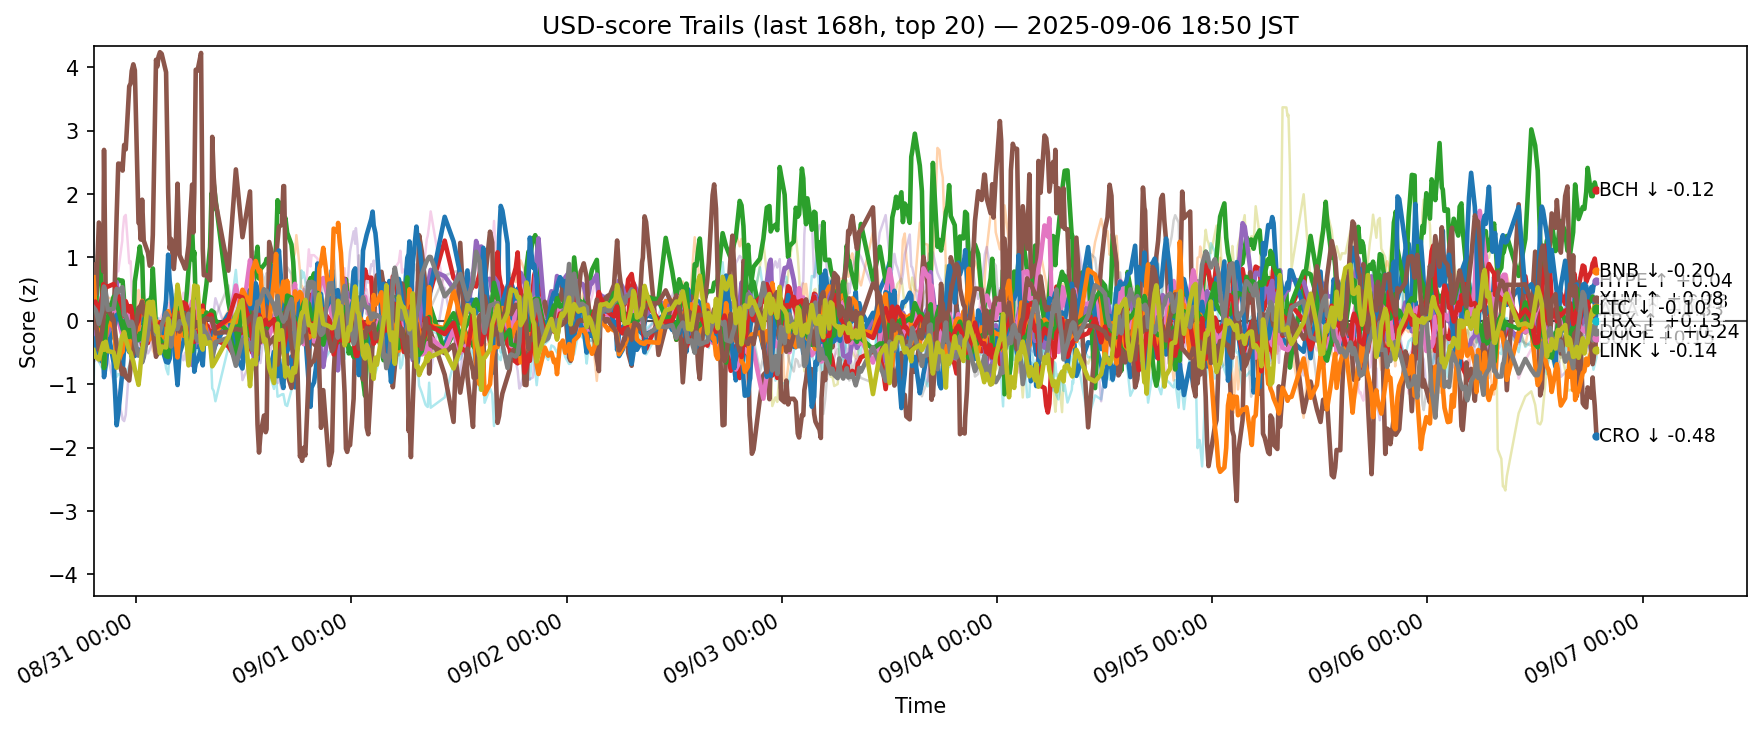

Data behind this chart, as committed beside it:
ts, side, symbol, score
2025-08-30 10:15:30.997266+00:00, usd, ADA, -0.08373
2025-08-30 10:15:30.997266+00:00, usd, AVAX, -0.5193
2025-08-30 10:15:30.997266+00:00, usd, BCH, 0.1577
2025-08-30 10:15:30.997266+00:00, usd, BNB, 0.127
2025-08-30 10:15:30.997266+00:00, usd, BTC, -0.09126
2025-08-30 10:15:30.997266+00:00, usd, CRO, 0.8896
2025-08-30 10:15:30.997266+00:00, usd, DOGE, 0.07908
2025-08-30 10:15:30.997266+00:00, usd, ETH, 0.3626
2025-08-30 10:15:30.997266+00:00, usd, HBAR, -1.002
2025-08-30 10:15:30.997266+00:00, usd, HYPE, -0.5558
2025-08-30 10:15:30.997266+00:00, usd, LINK, 0.6888
2025-08-30 10:15:30.997266+00:00, usd, LTC, 0.1153
2025-08-30 10:15:30.997266+00:00, usd, SHIB, 0.2178
2025-08-30 10:15:30.997266+00:00, usd, SOL, -0.2885
2025-08-30 10:15:30.997266+00:00, usd, SUI, 0.07957
2025-08-30 10:15:30.997266+00:00, usd, TON, 0.2905
2025-08-30 10:15:30.997266+00:00, usd, TRX, 0.2133
2025-08-30 10:15:30.997266+00:00, usd, UNI, 0.08687
2025-08-30 10:15:30.997266+00:00, usd, XLM, -0.4624
2025-08-30 10:15:30.997266+00:00, usd, XRP, -0.3613
2025-08-30 10:26:54.249607+00:00, usd, ADA, 0.03552
2025-08-30 10:26:54.249607+00:00, usd, AVAX, -0.372
2025-08-30 10:26:54.249607+00:00, usd, BCH, 0.3873
2025-08-30 10:26:54.249607+00:00, usd, BNB, 0.05896
2025-08-30 10:26:54.249607+00:00, usd, BTC, -0.2229
2025-08-30 10:26:54.249607+00:00, usd, CRO, 0.4112
2025-08-30 10:26:54.249607+00:00, usd, DOGE, 0.05295
2025-08-30 10:26:54.249607+00:00, usd, ETH, 0.2912
2025-08-30 10:26:54.249607+00:00, usd, HBAR, -0.06405
2025-08-30 10:26:54.249607+00:00, usd, HYPE, -0.3232
2025-08-30 10:26:54.249607+00:00, usd, LINK, 0.2386
2025-08-30 10:26:54.249607+00:00, usd, LTC, 0.1625
2025-08-30 10:26:54.249607+00:00, usd, SHIB, 0.3054
2025-08-30 10:26:54.249607+00:00, usd, SOL, -0.6275
2025-08-30 10:26:54.249607+00:00, usd, SUI, -0.1014
2025-08-30 10:26:54.249607+00:00, usd, TON, 0.3568
2025-08-30 10:26:54.249607+00:00, usd, TRX, 0.1773
2025-08-30 10:26:54.249607+00:00, usd, UNI, 0.2906
2025-08-30 10:26:54.249607+00:00, usd, XLM, -0.5632
2025-08-30 10:26:54.249607+00:00, usd, XRP, -0.5507
2025-08-30 10:33:42.927461+00:00, usd, ADA, 0.03581
2025-08-30 10:33:42.927461+00:00, usd, AVAX, -0.2095
2025-08-30 10:33:42.927461+00:00, usd, BCH, 0.2597
2025-08-30 10:33:42.927461+00:00, usd, BNB, 0.08767
2025-08-30 10:33:42.927461+00:00, usd, BTC, -0.2099
2025-08-30 10:33:42.927461+00:00, usd, CRO, 0.425
2025-08-30 10:33:42.927461+00:00, usd, DOGE, 0.01401
2025-08-30 10:33:42.927461+00:00, usd, ETH, 0.3217
2025-08-30 10:33:42.927461+00:00, usd, HBAR, -0.09938
2025-08-30 10:33:42.927461+00:00, usd, HYPE, -0.2596
2025-08-30 10:33:42.927461+00:00, usd, LINK, 0.1626
2025-08-30 10:33:42.927461+00:00, usd, LTC, 0.08618
2025-08-30 10:33:42.927461+00:00, usd, SHIB, 0.268
2025-08-30 10:33:42.927461+00:00, usd, SOL, -0.4727
2025-08-30 10:33:42.927461+00:00, usd, SUI, -0.06894
2025-08-30 10:33:42.927461+00:00, usd, TON, 0.3295
2025-08-30 10:33:42.927461+00:00, usd, TRX, 0.1459
2025-08-30 10:33:42.927461+00:00, usd, UNI, 0.2567
2025-08-30 10:33:42.927461+00:00, usd, XLM, -0.5755
2025-08-30 10:33:42.927461+00:00, usd, XRP, -0.5537
... 12,580 more rows
